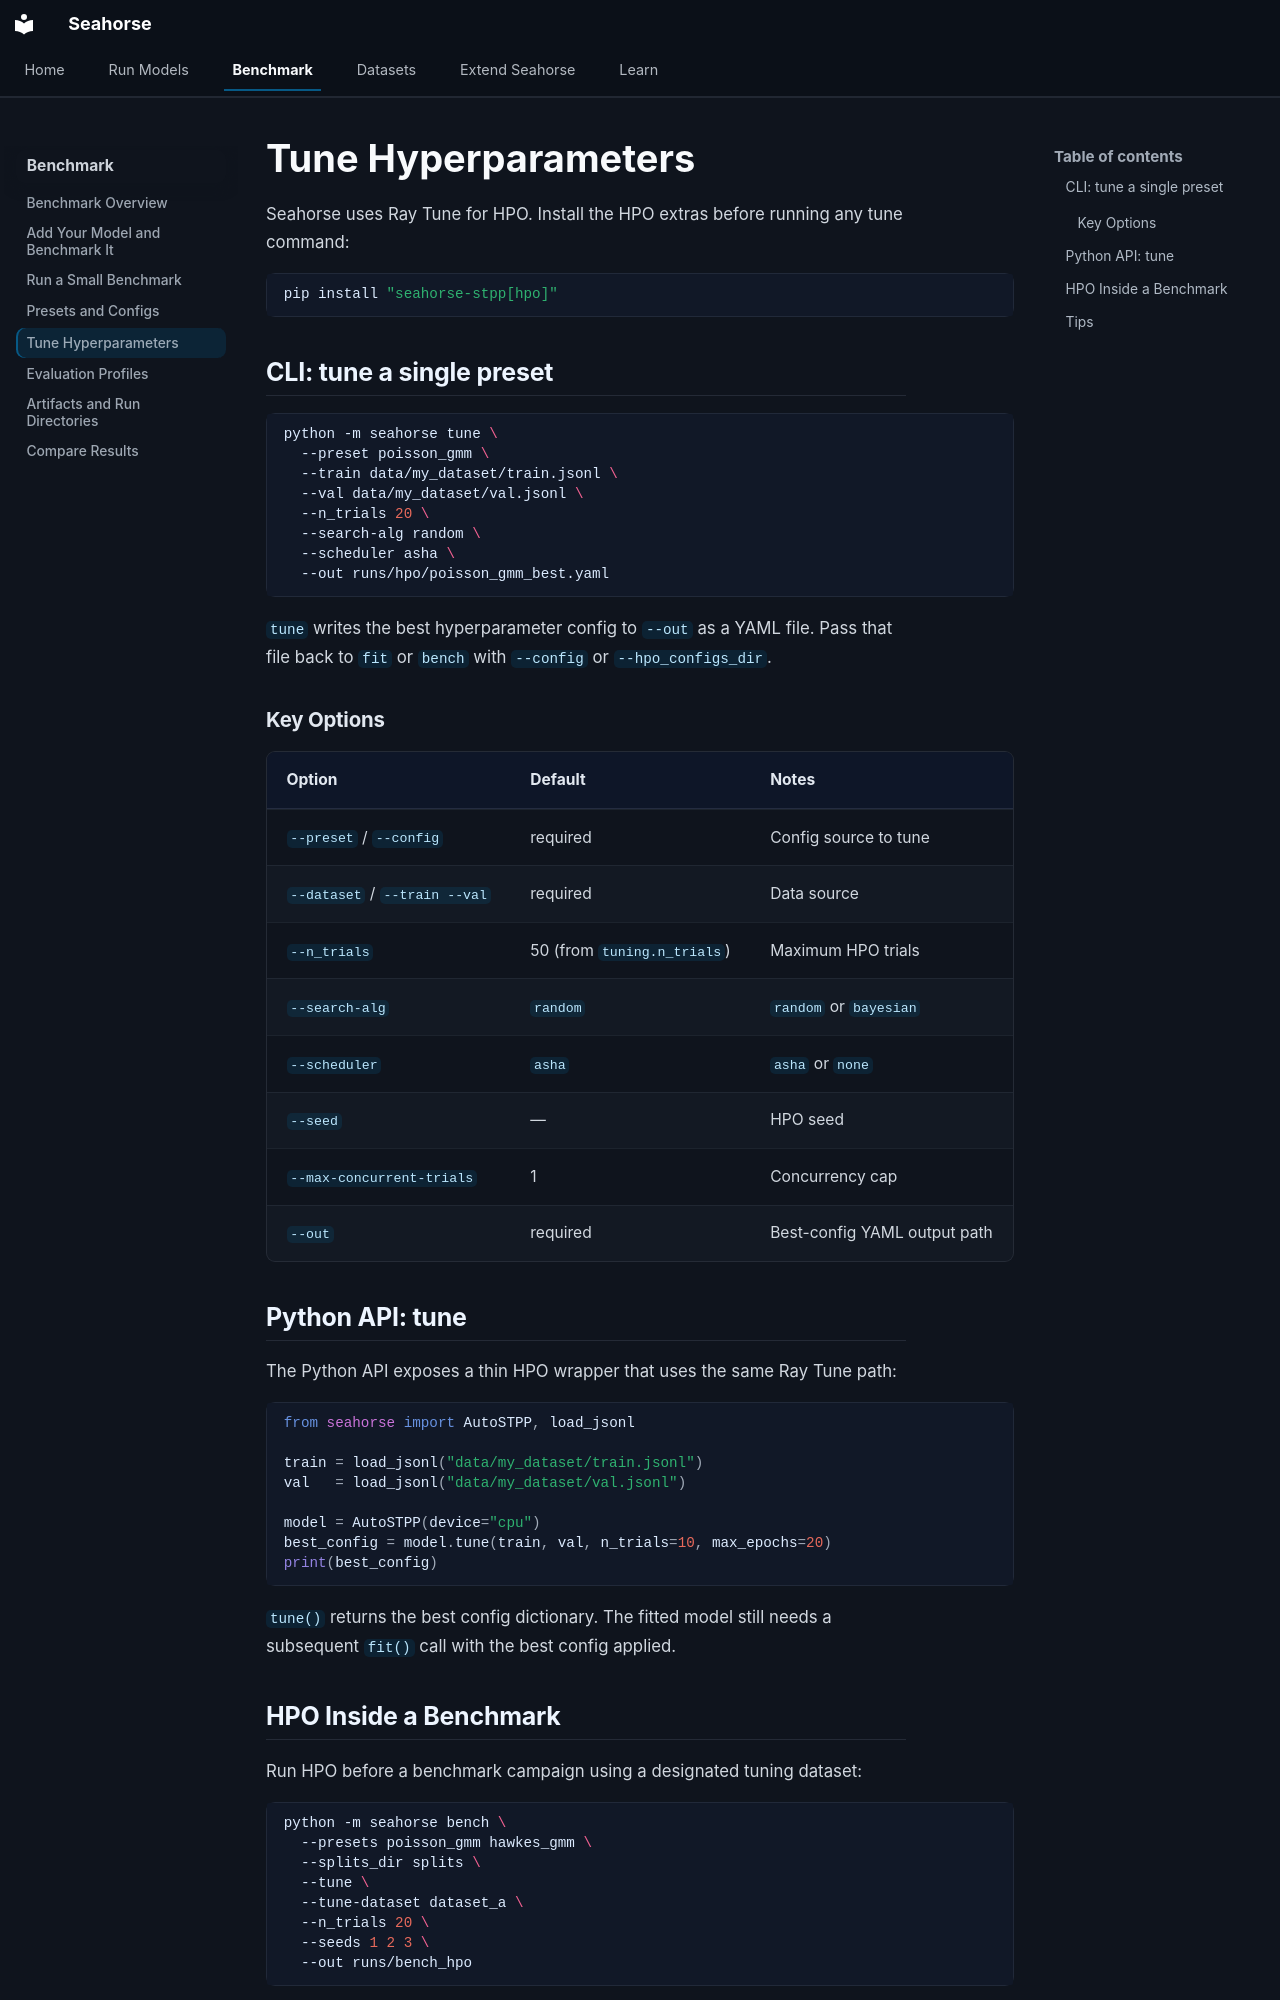

repository: YahyaAalaila/seahorse · page: benchmark/tune/index.html · generator: mkdocs

# Tune Hyperparameters

Seahorse uses Ray Tune for HPO. Install the HPO extras before running any tune command:

```bash
pip install "seahorse-stpp[hpo]"
```

## CLI: tune a single preset

```bash
python -m seahorse tune \
  --preset poisson_gmm \
  --train data/my_dataset/train.jsonl \
  --val data/my_dataset/val.jsonl \
  --n_trials 20 \
  --search-alg random \
  --scheduler asha \
  --out runs/hpo/poisson_gmm_best.yaml
```

`tune` writes the best hyperparameter config to `--out` as a YAML file. Pass that file back to `fit` or `bench` with `--config` or `--hpo_configs_dir`.

### Key Options

| Option | Default | Notes |
| --- | --- | --- |
| `--preset` / `--config` | required | Config source to tune |
| `--dataset` / `--train --val` | required | Data source |
| `--n_trials` | 50 (from `tuning.n_trials`) | Maximum HPO trials |
| `--search-alg` | `random` | `random` or `bayesian` |
| `--scheduler` | `asha` | `asha` or `none` |
| `--seed` | — | HPO seed |
| `--max-concurrent-trials` | 1 | Concurrency cap |
| `--out` | required | Best-config YAML output path |

## Python API: tune

The Python API exposes a thin HPO wrapper that uses the same Ray Tune path:

```python
from seahorse import AutoSTPP, load_jsonl

train = load_jsonl("data/my_dataset/train.jsonl")
val   = load_jsonl("data/my_dataset/val.jsonl")

model = AutoSTPP(device="cpu")
best_config = model.tune(train, val, n_trials=10, max_epochs=20)
print(best_config)
```

`tune()` returns the best config dictionary. The fitted model still needs a subsequent `fit()` call with the best config applied.
